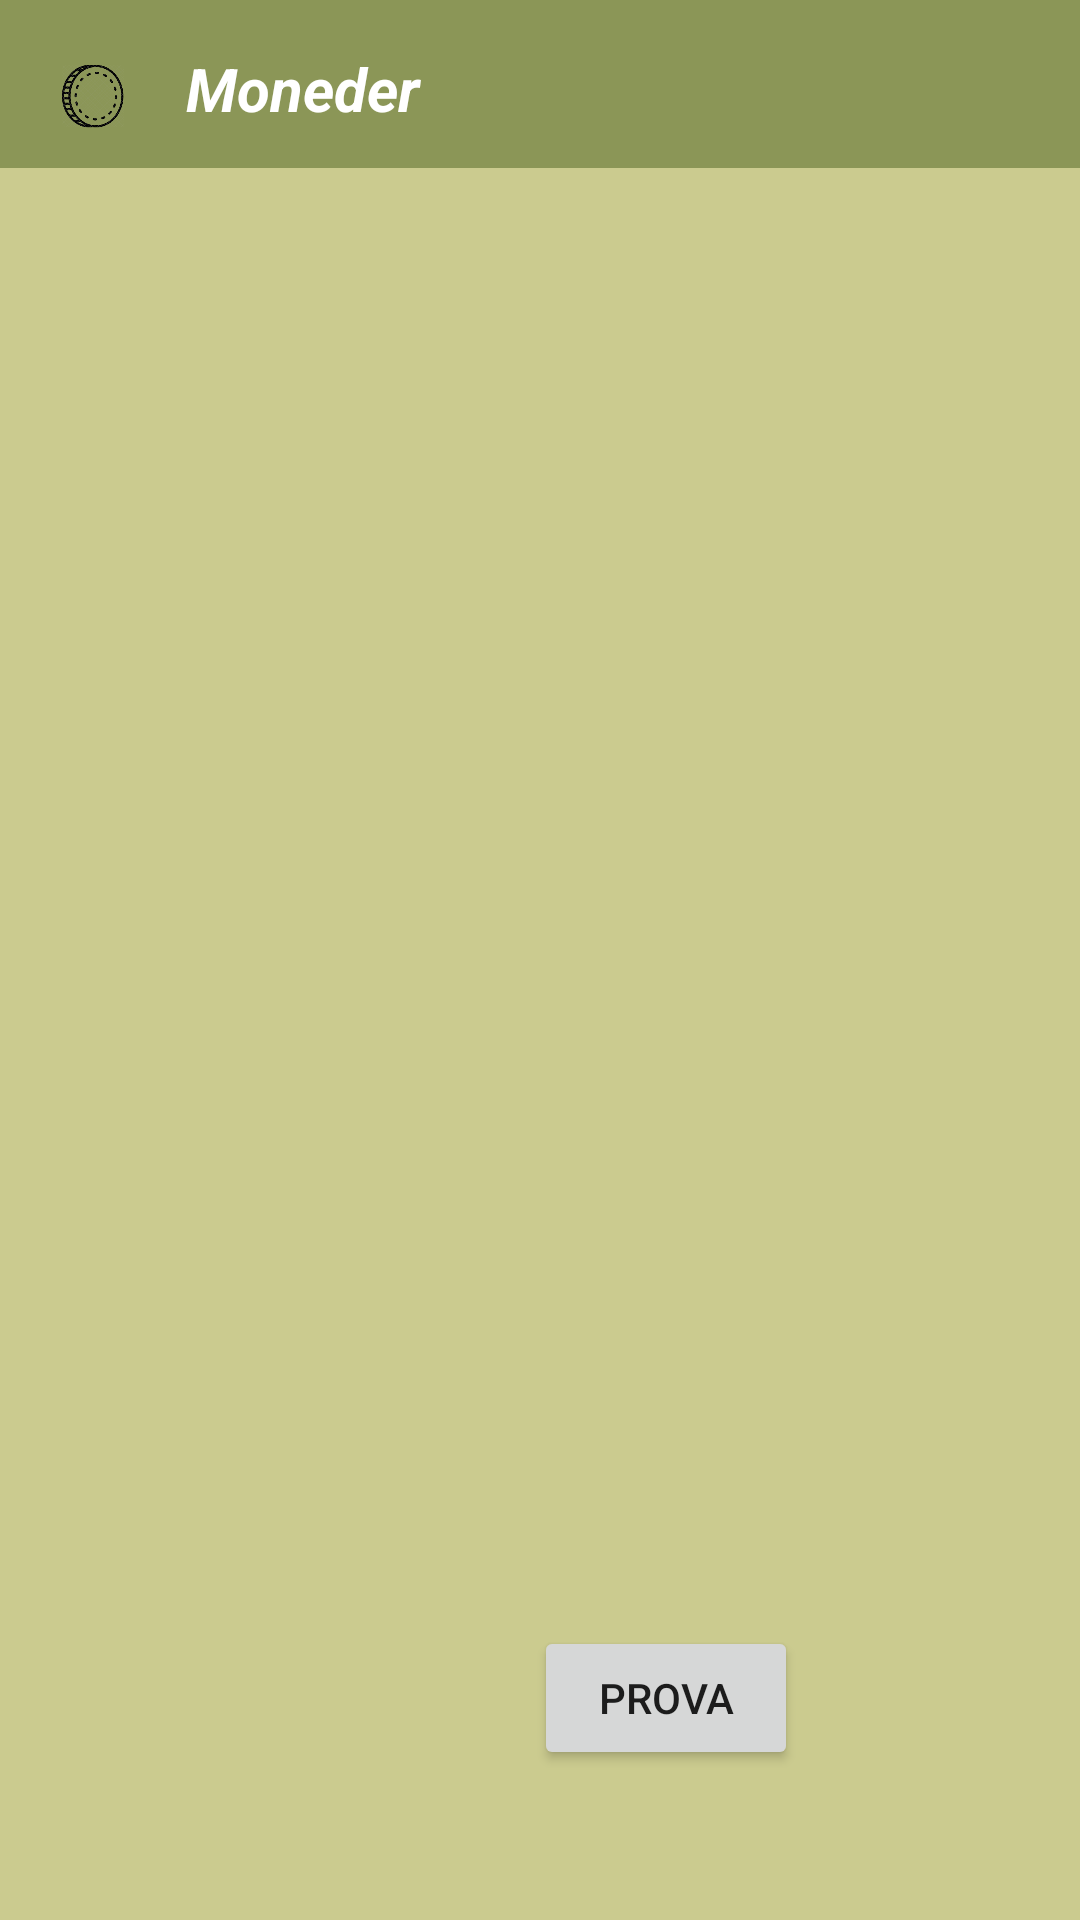

This screen was rendered from an Android layout file. Write that file and the resources it references.
<!-- AndroidManifest.xml: application theme APP -->
<!-- res/layout/principal.xml -->
<?xml version="1.0" encoding="utf-8"?>
<android.support.v4.widget.DrawerLayout
    xmlns:android="http://schemas.android.com/apk/res/android"
    xmlns:app="http://schemas.android.com/apk/res-auto"
    xmlns:tools="http://schemas.android.com/tools"
    android:layout_width="match_parent"
    android:layout_height="match_parent"
    android:background="@color/colorAccent"
    android:id="@+id/drawerLayout"
    tools:context="com.example.moneda2.Principal">

    <ListView
        android:id="@+id/menuLateral"
        android:layout_width="275dp"
        android:layout_height="match_parent"
        android:layout_alignParentLeft="true"
        android:layout_alignParentStart="true"
        android:layout_gravity="start"
        android:layout_toEndOf="@+id/textView"
        android:layout_toRightOf="@+id/textView"
        android:background="@color/colorPrimaryDark"
        android:clickable="true">

    </ListView>

    <RelativeLayout
    android:layout_width="match_parent"
    android:layout_height="match_parent">


        <TextView
        android:id="@+id/textView"
        android:layout_width="wrap_content"
        android:layout_height="wrap_content"
        android:text="" />

        <android.support.v7.widget.Toolbar
            android:id="@+id/toolbar"
            android:layout_width="match_parent"
            android:layout_height="wrap_content"
            android:layout_alignParentLeft="true"
            android:layout_alignParentStart="true"
            android:layout_alignParentTop="true"
            android:background="?attr/colorPrimary"
            android:minHeight="?attr/actionBarSize"
            android:theme="?attr/actionBarTheme" />



    <LinearLayout
        android:id="@+id/linearLayout2"
        android:layout_width="wrap_content"
        android:layout_height="wrap_content"
        android:layout_alignParentLeft="true"
        android:layout_alignParentStart="true"
        android:layout_alignParentTop="true"
        android:paddingBottom="16dp"
        android:paddingRight="16dp"
        android:paddingTop="16dp">

        <ImageView
            android:layout_width="62dp"
            android:layout_height="32dp"
            android:onClick="Menu"
            android:src="@mipmap/icono_moneda" />

        <TextView
            android:id="@+id/textView11"
            android:layout_width="150dp"
            android:layout_height="wrap_content"
            android:layout_alignParentLeft="true"
            android:layout_alignParentStart="true"
            android:layout_below="@+id/textView"
            android:layout_gravity="left"
            android:layout_weight="1"
            android:text="Moneder"
            android:textColor="@android:color/background_light"
            android:textSize="20dp"
            android:textStyle="normal|bold|italic" />


    </LinearLayout>

        <Button
            android:id="@+id/button2"
            android:layout_width="wrap_content"
            android:layout_height="wrap_content"
            android:layout_alignParentBottom="true"
            android:layout_alignParentEnd="true"
            android:layout_alignParentRight="true"
            android:layout_marginBottom="50dp"
            android:layout_marginEnd="94dp"
            android:layout_marginRight="94dp"
            android:onClick="prova"
            android:text="Prova" />

        <ListView
            android:id="@+id/listView_usuaris"
            android:layout_width="match_parent"
            android:layout_height="@android:dimen/notification_large_icon_width"
            android:layout_alignParentLeft="true"
            android:layout_alignParentStart="true"
            android:layout_below="@+id/linearLayout2"
            android:layout_marginTop="46dp" />

    </RelativeLayout>

</android.support.v4.widget.DrawerLayout>
<!-- resources referenced by this layout -->
<resources>
  <color name="colorAccent">#cbcb8f</color>
  <color name="colorPrimaryDark">#8b9657</color>
  <!-- mipmap icono_moneda: png bitmap (mipmap-hdpi, 13474 bytes) -->
  <style name="APP" parent="Theme.AppCompat.Light.NoActionBar">
          <item name="colorPrimary">@color/colorPrimaryDark</item>
          <item name="colorPrimaryDark">@color/colorPrimaryDark</item>
      </style>
</resources>
